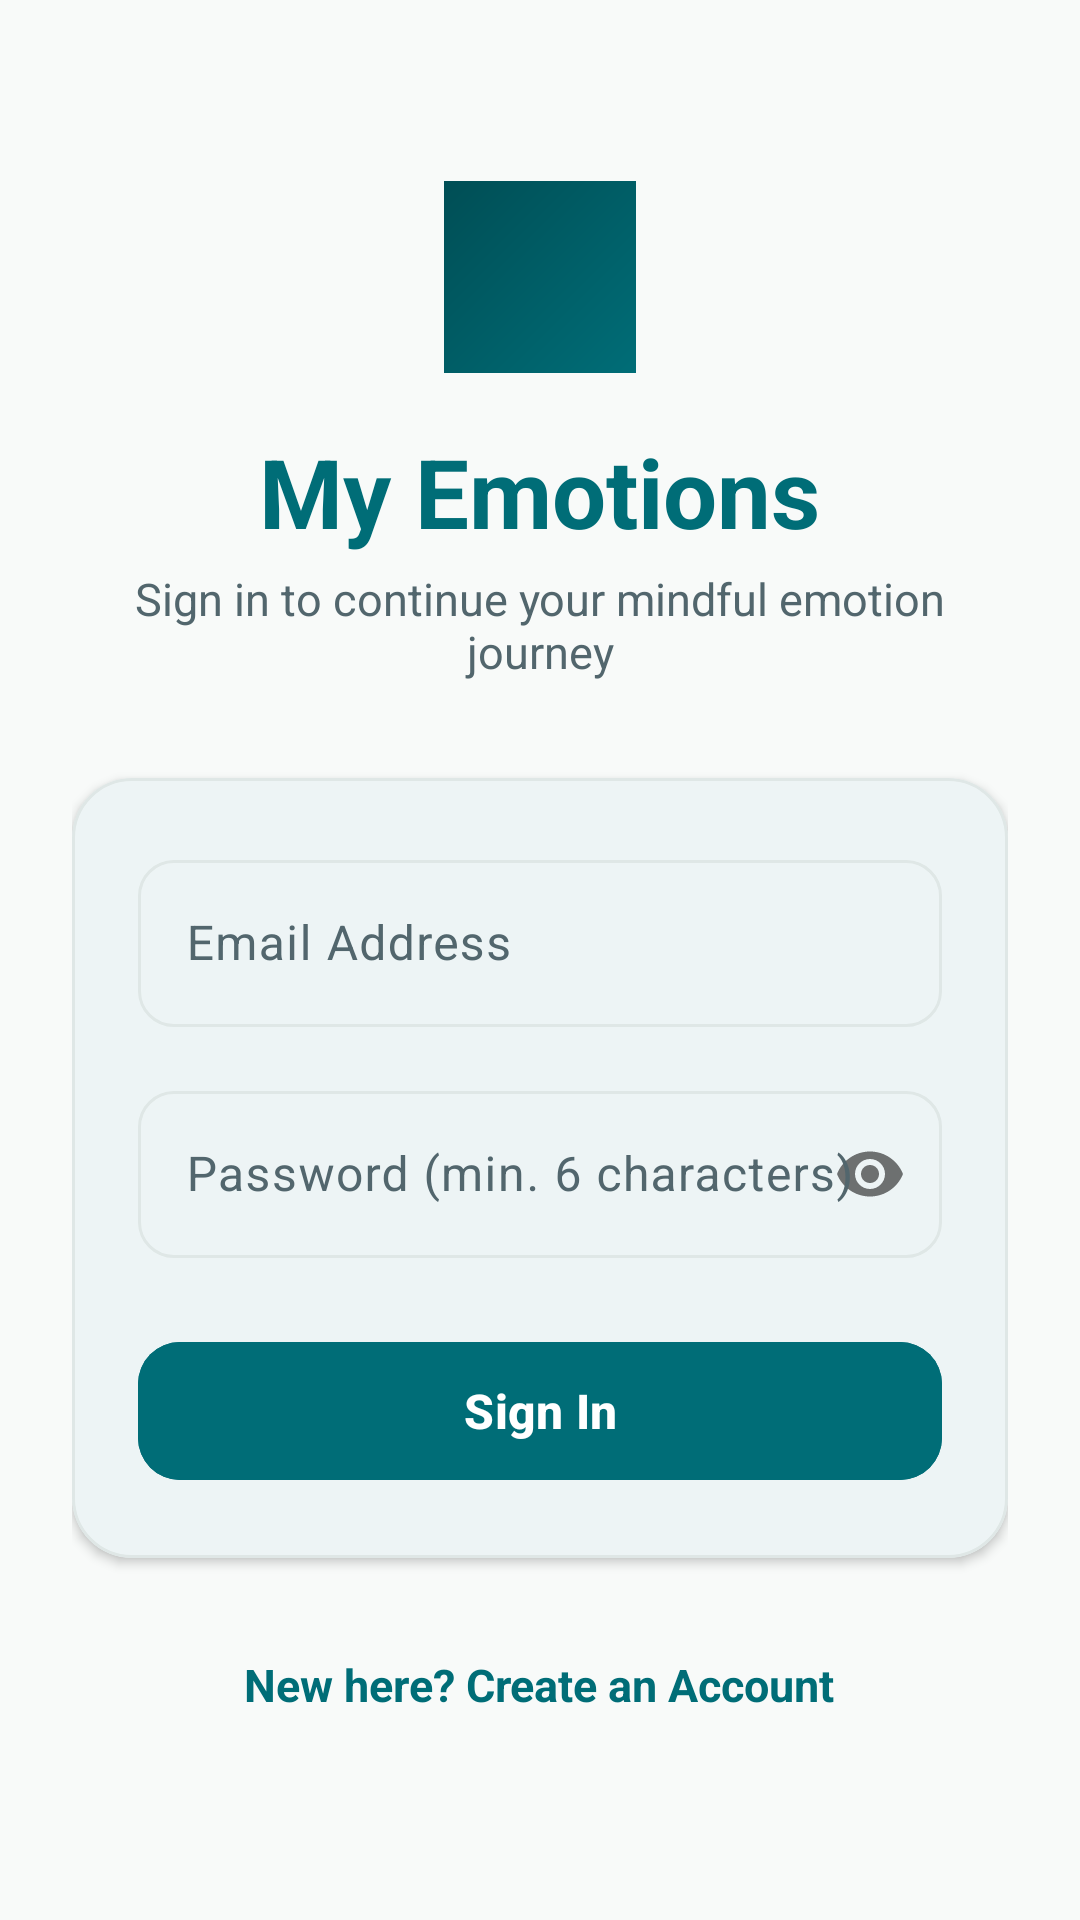

Layout XML and referenced resources for this Android screen:
<!-- AndroidManifest.xml: application theme Theme.MyEmotions -->
<!-- res/layout/activity_login.xml -->
<?xml version="1.0" encoding="utf-8"?>
<ScrollView xmlns:android="http://schemas.android.com/apk/res/android"
    xmlns:app="http://schemas.android.com/apk/res-auto"
    android:layout_width="match_parent"
    android:layout_height="match_parent"
    android:fillViewport="true"
    android:background="@color/wellness_background">

    <LinearLayout
        android:layout_width="match_parent"
        android:layout_height="wrap_content"
        android:orientation="vertical"
        android:padding="24dp"
        android:gravity="center">

        
        <ImageView
            android:layout_width="64dp"
            android:layout_height="64dp"
            android:src="@drawable/ic_launcher_foreground"
            android:background="@drawable/bg_gradient_header"
            android:padding="10dp"
            android:contentDescription="@string/app_name"
            android:layout_marginBottom="18dp" />

        <TextView
            android:layout_width="wrap_content"
            android:layout_height="wrap_content"
            android:text="@string/app_name"
            android:textSize="32sp"
            android:textStyle="bold"
            android:textColor="@color/wellness_primary"
            android:layout_marginBottom="4dp" />

        <TextView
            android:layout_width="wrap_content"
            android:layout_height="wrap_content"
            android:text="@string/login_subtitle"
            android:textSize="15sp"
            android:textColor="@color/wellness_text_secondary"
            android:gravity="center"
            android:layout_marginBottom="32dp" />

        
        <com.google.android.material.card.MaterialCardView
            android:layout_width="match_parent"
            android:layout_height="wrap_content"
            app:cardCornerRadius="20dp"
            app:cardElevation="2dp"
            app:strokeWidth="1dp"
            app:strokeColor="@color/wellness_stroke"
            app:cardBackgroundColor="@color/wellness_surface">

            <LinearLayout
                android:layout_width="match_parent"
                android:layout_height="wrap_content"
                android:orientation="vertical"
                android:padding="22dp">

                
                <com.google.android.material.textfield.TextInputLayout
                    android:id="@+id/tilEmail"
                    style="@style/Widget.Material3.TextInputLayout.OutlinedBox"
                    android:layout_width="match_parent"
                    android:layout_height="wrap_content"
                    android:hint="@string/email_hint"
                    app:boxCornerRadiusBottomEnd="12dp"
                    app:boxCornerRadiusBottomStart="12dp"
                    app:boxCornerRadiusTopEnd="12dp"
                    app:boxCornerRadiusTopStart="12dp"
                    android:layout_marginBottom="16dp">

                    <com.google.android.material.textfield.TextInputEditText
                        android:id="@+id/etEmail"
                        android:layout_width="match_parent"
                        android:layout_height="wrap_content"
                        android:inputType="textEmailAddress"
                        android:singleLine="true" />
                </com.google.android.material.textfield.TextInputLayout>

                
                <com.google.android.material.textfield.TextInputLayout
                    android:id="@+id/tilPassword"
                    style="@style/Widget.Material3.TextInputLayout.OutlinedBox"
                    android:layout_width="match_parent"
                    android:layout_height="wrap_content"
                    android:hint="@string/password_hint"
                    app:passwordToggleEnabled="true"
                    app:boxCornerRadiusBottomEnd="12dp"
                    app:boxCornerRadiusBottomStart="12dp"
                    app:boxCornerRadiusTopEnd="12dp"
                    app:boxCornerRadiusTopStart="12dp"
                    android:layout_marginBottom="24dp">

                    <com.google.android.material.textfield.TextInputEditText
                        android:id="@+id/etPassword"
                        android:layout_width="match_parent"
                        android:layout_height="wrap_content"
                        android:inputType="textPassword"
                        android:singleLine="true" />
                </com.google.android.material.textfield.TextInputLayout>

                
                <com.google.android.material.button.MaterialButton
                    android:id="@+id/btnLogin"
                    android:layout_width="match_parent"
                    android:layout_height="54dp"
                    android:text="@string/btn_login"
                    android:textSize="16sp"
                    android:textStyle="bold"
                    app:cornerRadius="14dp"
                    android:backgroundTint="@color/wellness_primary" />

            </LinearLayout>
        </com.google.android.material.card.MaterialCardView>

        
        <TextView
            android:id="@+id/tvRegisterLink"
            android:layout_width="wrap_content"
            android:layout_height="wrap_content"
            android:text="@string/link_register"
            android:textColor="@color/wellness_primary"
            android:textSize="15sp"
            android:textStyle="bold"
            android:layout_marginTop="24dp"
            android:padding="8dp"
            android:clickable="true"
            android:focusable="true" />

    </LinearLayout>
</ScrollView>
<!-- resources referenced by this layout -->
<resources>
  <color name="wellness_background">#F8FAF9</color>
  <color name="wellness_primary">#006D77</color>
  <color name="wellness_stroke">#DFE7E6</color>
  <color name="wellness_surface">#FFFFFF</color>
  <color name="wellness_text_secondary">#52666D</color>
  <!-- drawable bg_gradient_header (drawable) -->
  <?xml version="1.0" encoding="utf-8"?>
  <shape xmlns:android="http://schemas.android.com/apk/res/android"
      android:shape="rectangle">
      <gradient
          android:angle="135"
          android:startColor="#006D77"
          android:endColor="#004E55"
          android:type="linear" />
  </shape>
  <string name="app_name">My Emotions</string>
  <string name="btn_login">Sign In</string>
  <string name="email_hint">Email Address</string>
  <string name="link_register">New here? Create an Account</string>
  <string name="login_subtitle">Sign in to continue your mindful emotion journey</string>
  <string name="password_hint">Password (min. 6 characters)</string>
  <style name="Theme.MyEmotions" parent="Base.Theme.MyEmotions" />
  <style name="Base.Theme.MyEmotions" parent="Theme.Material3.Light.NoActionBar">
          <item name="colorPrimary">@color/wellness_primary</item>
          <item name="colorOnPrimary">@color/teal_on_primary</item>
          <item name="colorPrimaryContainer">@color/wellness_primary_light</item>
          <item name="colorOnPrimaryContainer">@color/wellness_primary_variant</item>
          <item name="colorSecondary">@color/wellness_secondary</item>
          <item name="colorOnSecondary">@color/wellness_text_primary</item>
          <item name="colorSecondaryContainer">@color/wellness_primary_light</item>
          <item name="colorOnSecondaryContainer">@color/wellness_primary_variant</item>
          <item name="android:colorBackground">@color/wellness_background</item>
          <item name="colorSurface">@color/wellness_surface</item>
          <item name="colorOnSurface">@color/wellness_text_primary</item>
          <item name="colorSurfaceVariant">@color/wellness_surface_muted</item>
          <item name="colorOnSurfaceVariant">@color/wellness_text_secondary</item>
          <item name="colorOutline">@color/wellness_stroke</item>
          <item name="android:statusBarColor">@color/wellness_primary_variant</item>
          <item name="android:windowLightStatusBar">false</item>
      </style>
  <color name="teal_on_primary">#FFFFFF</color>
  <color name="wellness_primary_light">#E0F2F1</color>
  <color name="wellness_primary_variant">#004E55</color>
  <color name="wellness_secondary">#83C5BE</color>
  <color name="wellness_text_primary">#142129</color>
  <color name="wellness_surface_muted">#F0F4F4</color>
</resources>
